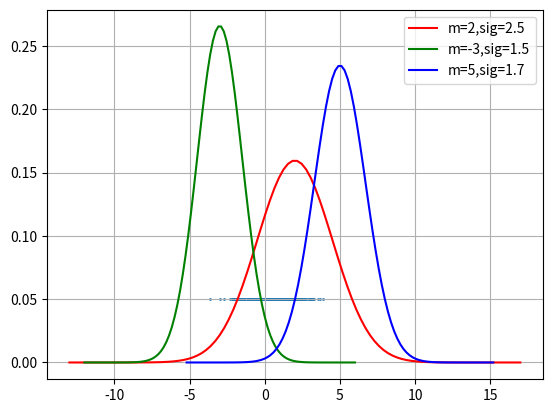

This chart was generated by the following Python code:
import numpy as np
import matplotlib.pyplot as plt
import math


# 高斯分布的概率密度函数
def normal_distribution(x, mu, sigma):
    return np.exp(-1*((x-mu)**2)/(2*(sigma**2)))/(math.sqrt(2*np.pi) * sigma)


# 生成一个由三个一维高斯分布加权生成的一维数据
def data_generation(mu1, sigma1, alpha1, mu2, sigma2, alpha2, mu3, sigma3, alpha3):
    first_guass = np.random.normal(mu1, sigma1, 500)
    second_guass = np.random.normal(mu2, sigma2, 500)
    third_guass = np.random.normal(mu3, sigma3, 500)
    data = alpha1 * first_guass + alpha2 * second_guass + alpha3 * third_guass
    print(len(data))
    print(data)

    # 绘制三个高斯分布的概率密度曲线
    x1 = np.linspace(mu1 - 6 * sigma1, mu1 + 6 * sigma1, 100)
    x2 = np.linspace(mu2 - 6 * sigma2, mu2 + 6 * sigma2, 100)
    x3 = np.linspace(mu3 - 6 * sigma3, mu3 + 6 * sigma3, 100)

    y1 = normal_distribution(x1, mu1, sigma1)
    y2 = normal_distribution(x2, mu2, sigma2)
    y3 = normal_distribution(x3, mu3, sigma3)

    plt.plot(x1, y1, 'r', label='m='+str(mu1)+',sig='+str(sigma1))
    plt.plot(x2, y2, 'g', label='m='+str(mu2)+',sig='+str(sigma2))
    plt.plot(x3, y3, 'b', label='m='+str(mu3)+',sig='+str(sigma3))
    # 同时绘制出数据分布的地方
    plt.scatter(data, [0.05]*500, s=1)
    plt.legend()
    plt.grid()
    plt.show()

    return data


if __name__ == '__main__':
    train_data = data_generation(2, 2.5, 0.4, -3, 1.5, 0.4, 5, 1.7, 0.2)
